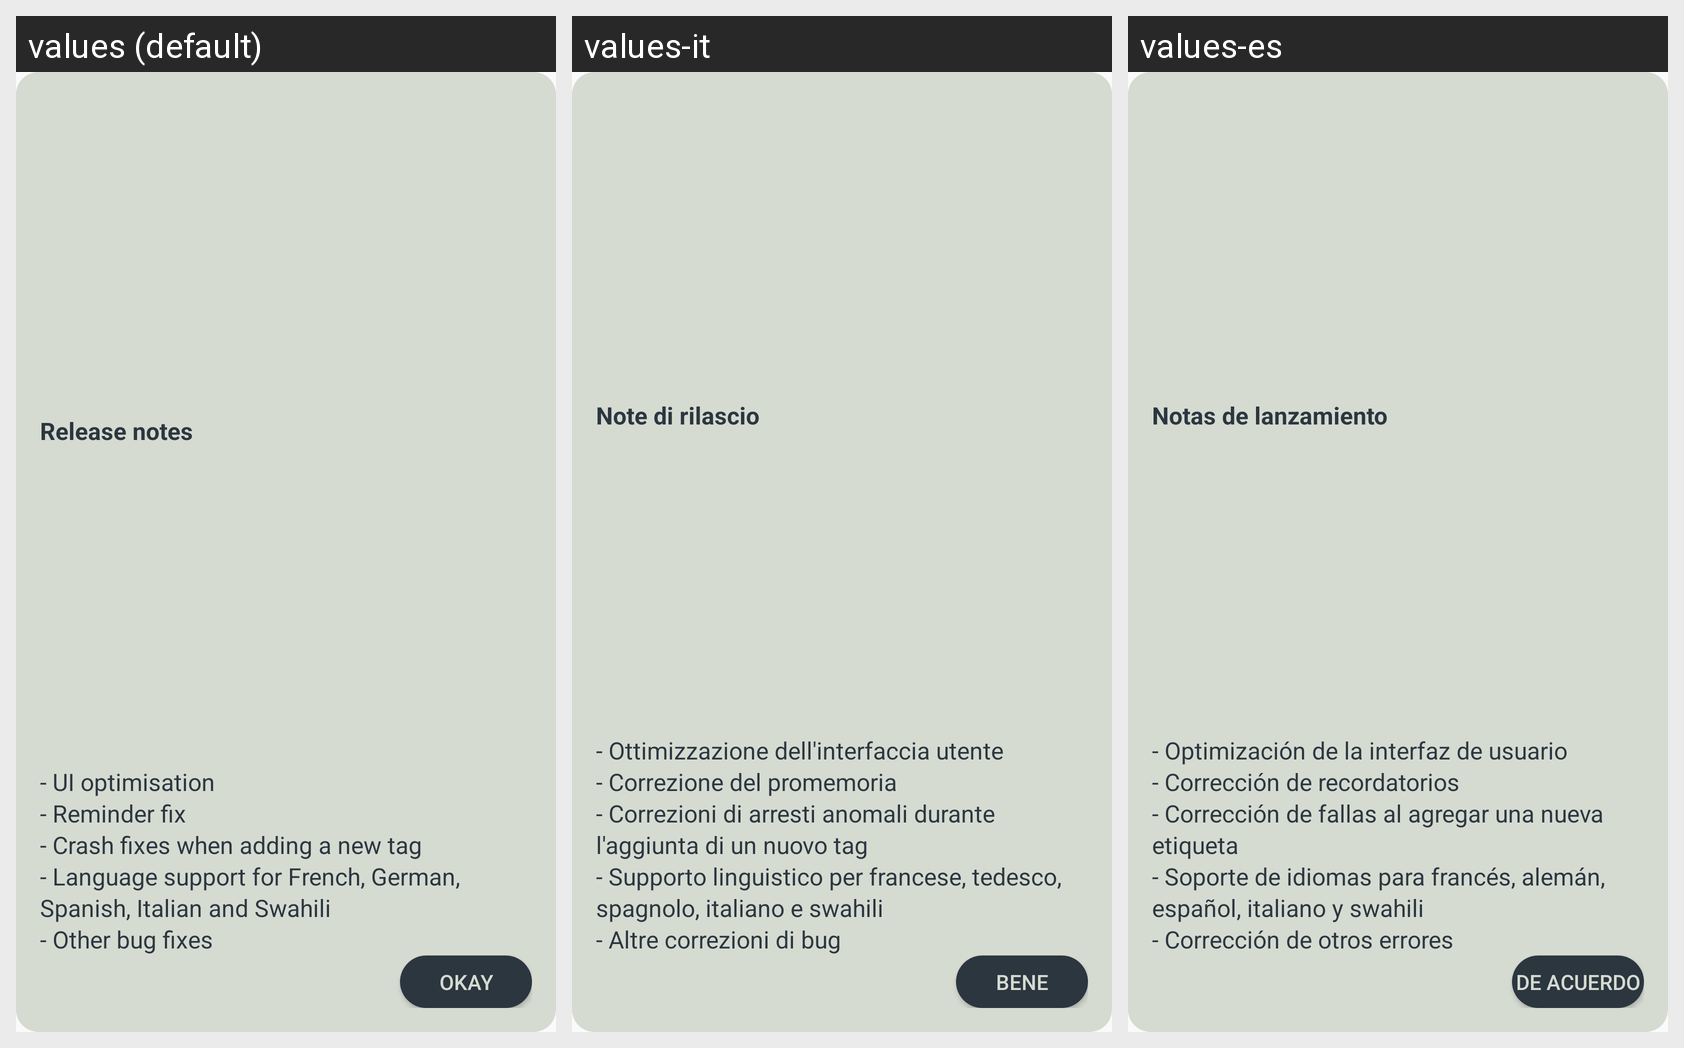

Translations of the strings shown on this Android screen, per locale in the grid:
Android screen res/layout/release_notes_layout.xml rendered under 3 locales, left to right: values (default), values-it, values-es. Device: Nexus 5 (rendered at 1080×1920; each locale shown at half size, 540×960, under a caption strip naming it); theme Theme.App.Activity.
Other locales in the repository, not shown: values-de, values-fr, values-sw.
Strings drawn on this screen, with the default value and each locale's value (text and hints the layout hard-codes, and strings that could not be matched under every locale, appear in the picture but are not listed):

release_notes
  values: Release notes
  values-it: Note di rilascio
  values-es: Notas de lanzamiento

release_notes_desc
  values: - UI optimisation 
      - Reminder fix 
      - Crash fixes when adding a new tag 
      - Language support for French, German, Spanish, Italian and Swahili 
      - Other bug fixes
  values-it: - Ottimizzazione dell'interfaccia utente 
      - Correzione del promemoria 
      - Correzioni di arresti anomali durante l'aggiunta di un nuovo tag 
      - Supporto linguistico per francese, tedesco, spagnolo, italiano e swahili 
      - Altre correzioni di bug
  values-es: - Optimización de la interfaz de usuario 
      - Corrección de recordatorios 
      - Corrección de fallas al agregar una nueva etiqueta 
      - Soporte de idiomas para francés, alemán, español, italiano y swahili 
      - Corrección de otros errores

okay
  values: Okay
  values-it: Bene
  values-es: De acuerdo
